Run: headless pygame with SDL's dummy video driver; simulated clock (each Clock.tick advances the game by its frame time, no real sleeping); random seed 0; keys injected as events and as key.get_pressed() state; no mouse input.
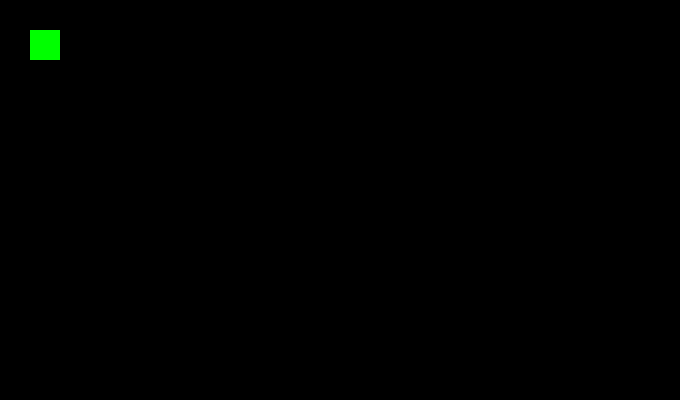
Frame 1 of 4 · flips 1–60 · no input
Frame 2 of 4 · flips 61–180 · tapped SPACE, RETURN · held RIGHT (→), D · screen unchanged from frame 1, image omitted
Frame 3 of 4 · flips 181–300 · held DOWN (↓), S · screen unchanged from frame 2, image omitted
Frame 4 of 4 · flips 301–420 · held LEFT (←), A, UP (↑), W · screen unchanged from frame 3, image omitted

The pygame program that drew these frames:

import pygame, sys
from pygame.locals import *

#initialize pygame instance
pygame.init()

#create screen
screen = pygame.display.set_mode((680, 400))

#set caption
pygame.display.set_caption('My PyGame')

#create clock 
#clock = pygame.time.Clock()

#set boolean for means to end running loop
running = True

while running:
    for event in pygame.event.get():
        if event.type == pygame.QUIT:
            running = False
    
    pygame.draw.rect(screen, 'green', rect=(30, 30, 30, 30))

    #rect isn't shown without
    pygame.display.flip()
